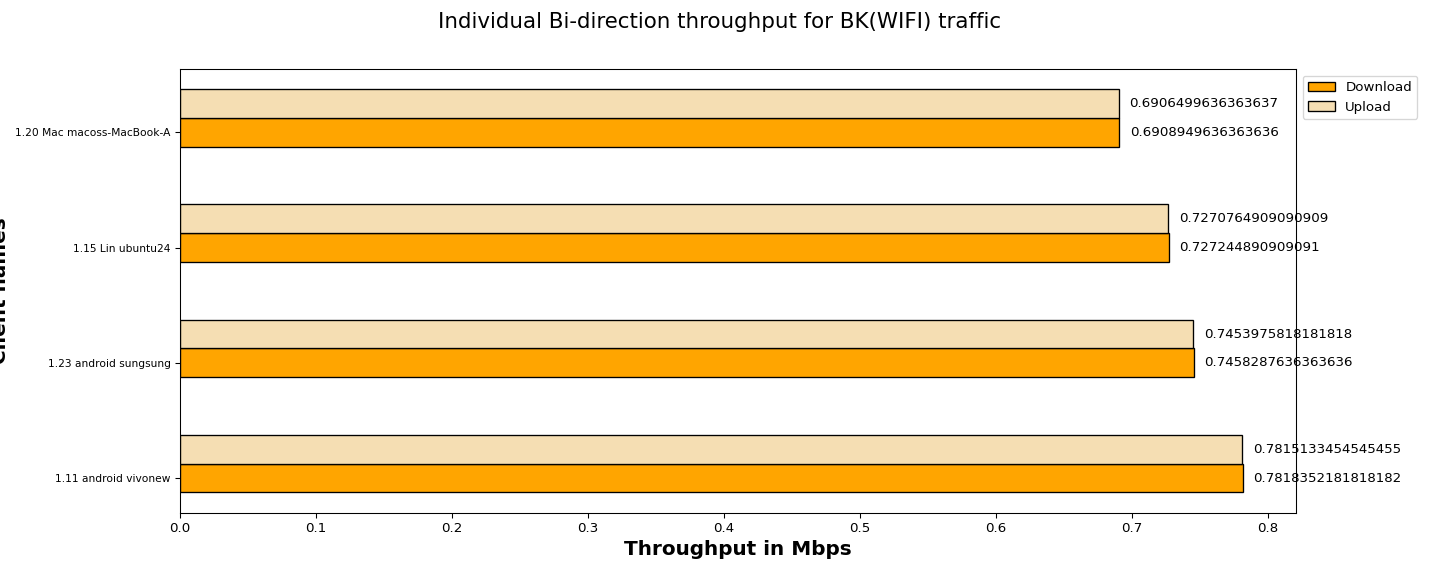

The table this chart was drawn from, first rows:
Client names, Download, Upload
1.11 android vivonew, 0.78, 0.78
1.23 android sungsung, 0.75, 0.75
1.15 Lin ubuntu24, 0.73, 0.73
1.20 Mac macoss-MacBook-A, 0.69, 0.69
